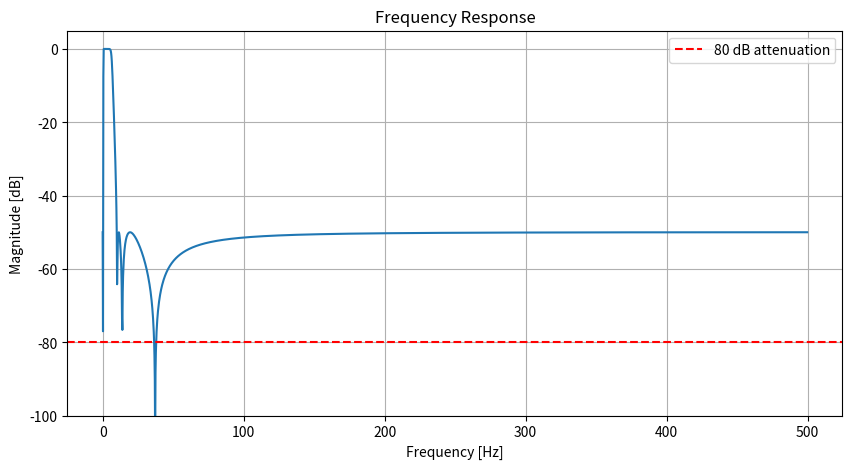

Write the Python code that produced this figure.
import numpy as np
import matplotlib.pyplot as plt
from scipy import signal

# Suppose you already have your SOS:
sos = signal.cheby2(N=6, rs=50, Wn=[0.35, 10], btype='bandpass', fs=1000, output='sos')

# Frequency response
w, h = signal.sosfreqz(sos, worN=2000, fs=1000)

# Convert magnitude to dB
h_db = 20 * np.log10(np.maximum(np.abs(h), 1e-10))  # Avoid log(0)

plt.figure(figsize=(10, 5))
plt.plot(w, h_db)
plt.title('Frequency Response')
plt.xlabel('Frequency [Hz]')
plt.ylabel('Magnitude [dB]')
plt.grid(True)
plt.ylim(-100, 5)
plt.axhline(-80, color='r', linestyle='--', label='80 dB attenuation')
plt.legend()
plt.show()